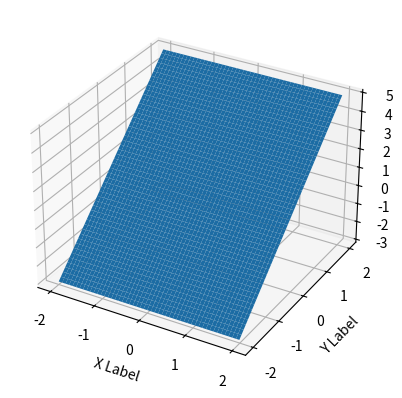

Write Python code to recreate this figure.
import numpy as np
from mpl_toolkits.mplot3d import Axes3D
import matplotlib.pyplot as plt


def fun(x, y):
    return x*(y**2) + y


def dy(x, y):
    return 2*x*y


def dx(x, y):
    return 2*y+1


fig = plt.figure()
ax = fig.add_subplot(111, projection='3d')
x = y = np.arange(-2.0, 2.0, 0.01)
X, Y = np.meshgrid(x, y)
zs = np.array([dx(x, y) for x, y in zip(np.ravel(X), np.ravel(Y))])
Z = zs.reshape(X.shape)

ax.plot_surface(X, Y, Z)

ax.set_xlabel('X Label')
ax.set_ylabel('Y Label')
ax.set_zlabel('Z Label')

plt.show()
